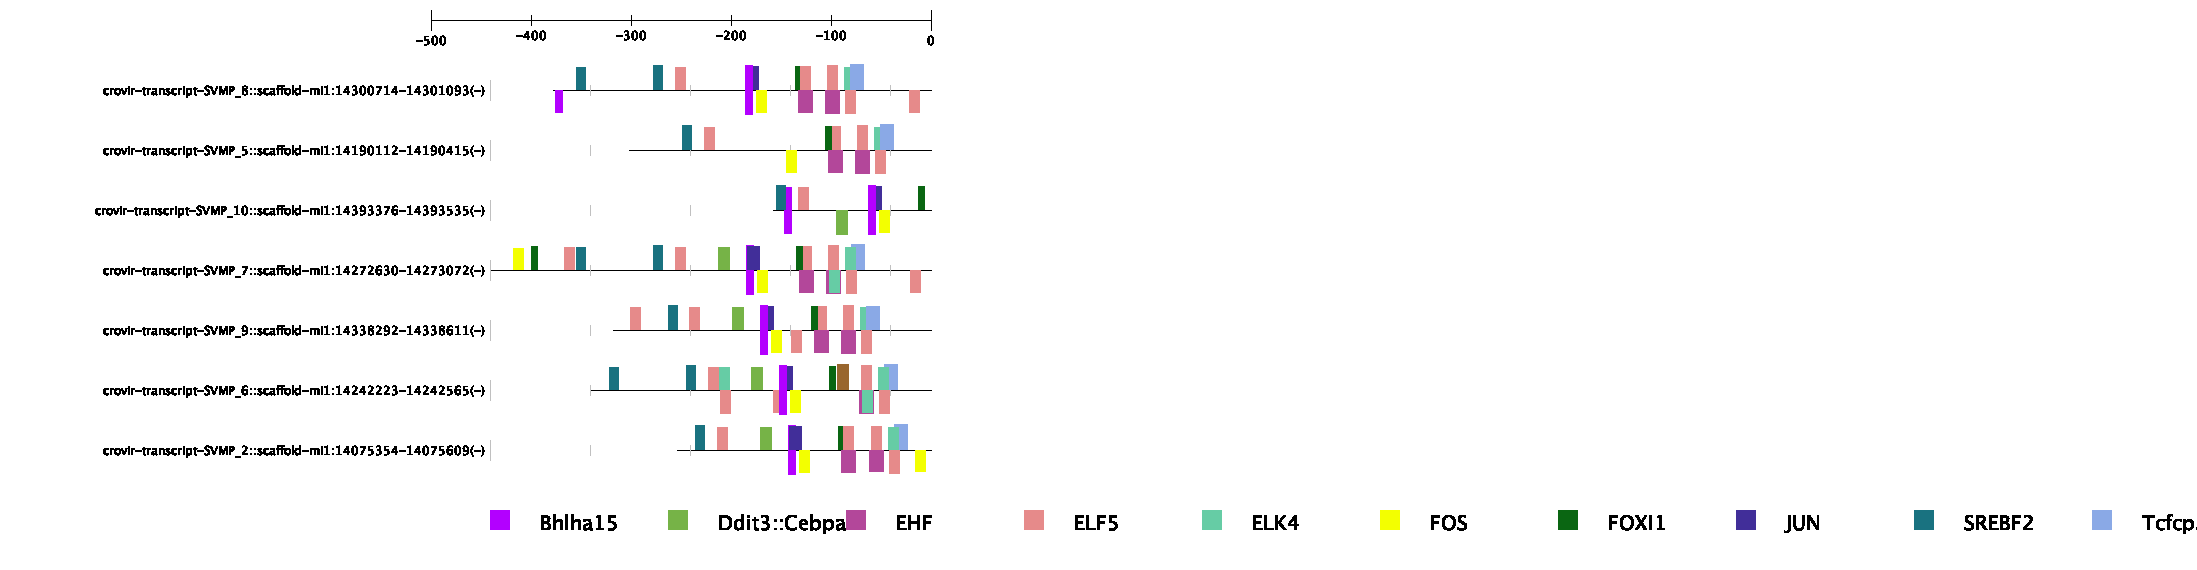

Values plotted in this chart, from the file beside it:
Gene Name, Gene ID, Transcription Factor Name, Transcription Factor ID, Start Position, End Position, Strand, Core Match Score, Matrix Match Score, Sequence
crovir-transcript-SVMP_8::scaffold-mi1:1…, 988313, FOXC2, MA0846.1, 177, 188, 1, 1, 0.858, TTAGCAAACACC
crovir-transcript-SVMP_8::scaffold-mi1:1…, 988313, FOXC2, MA0846.1, 239, 250, 1, 0.917, 0.883, ATAGTCAACAAA
crovir-transcript-SVMP_8::scaffold-mi1:1…, 988313, FOXO4, MA0848.1, 180, 186, 1, 1, 0.866, GCAAACA
crovir-transcript-SVMP_8::scaffold-mi1:1…, 988313, FOXO4, MA0848.1, 242, 248, 1, 0.898, 0.921, GTCAACA
crovir-transcript-SVMP_8::scaffold-mi1:1…, 988313, RORA, MA0071.1, 29, 38, -1, 1, 0.867, TAATTGGTCA
crovir-transcript-SVMP_8::scaffold-mi1:1…, 988313, SOX10, MA0442.2, 243, 253, 1, 1, 0.998, TCAACAAAGGA
crovir-transcript-SVMP_8::scaffold-mi1:1…, 988313, NR4A1, MA1112.2, 90, 101, -1, 0.907, 0.856, AAAAATGACAGC
crovir-transcript-SVMP_8::scaffold-mi1:1…, 988313, ELK4, MA0076.2, 291, 301, 1, 0.871, 0.859, TGTCTTCCAGC
crovir-transcript-SVMP_8::scaffold-mi1:1…, 988313, ELK4, MA0076.2, 275, 285, -1, 0.893, 0.887, TCTCTTCCTGC
crovir-transcript-SVMP_8::scaffold-mi1:1…, 988313, FOXI1, MA0042.2, 242, 248, 1, 0.85, 0.89, GTCAACA
crovir-transcript-SVMP_8::scaffold-mi1:1…, 988313, TFAP4, MA0691.1, 86, 95, 1, 1, 0.913, TTCAGCTGTC
crovir-transcript-SVMP_8::scaffold-mi1:1…, 988313, TFAP4, MA0691.1, 86, 95, -1, 1, 0.921, GACAGCTGAA
crovir-transcript-SVMP_8::scaffold-mi1:1…, 988313, FOS, MA0476.1, 203, 213, -1, 0.979, 0.853, CTTCATTCATG
crovir-transcript-SVMP_8::scaffold-mi1:1…, 988313, SREBF1, MA0595.1, 100, 109, -1, 0.944, 0.934, GTCACTCCAA
crovir-transcript-SVMP_8::scaffold-mi1:1…, 988313, SREBF1, MA0595.1, 23, 32, -1, 0.952, 0.862, GTCACAGCAA
crovir-transcript-SVMP_8::scaffold-mi1:1…, 988313, NFIX, MA0671.1, 7, 15, 1, 0.955, 0.939, TGAGCCAGG
crovir-transcript-SVMP_8::scaffold-mi1:1…, 988313, NFIX, MA0671.1, 116, 124, 1, 0.929, 0.914, TAAGCCACC
crovir-transcript-SVMP_8::scaffold-mi1:1…, 988313, NFIX, MA0671.1, 297, 305, 1, 1, 0.983, CCAGCCAAA
crovir-transcript-SVMP_8::scaffold-mi1:1…, 988313, NFIX, MA0671.1, 263, 271, -1, 1, 0.983, CAAGCCAAT
crovir-transcript-SVMP_8::scaffold-mi1:1…, 988313, Dlx4, MA0881.1, 32, 39, 1, 1, 1, CCAATTAA
crovir-transcript-SVMP_8::scaffold-mi1:1…, 988313, Dlx4, MA0881.1, 36, 43, -1, 0.883, 0.889, GCTATTAA
crovir-transcript-SVMP_8::scaffold-mi1:1…, 988313, TBX3, MA1566.1, 181, 190, -1, 1, 0.952, AAGGTGTTTG
crovir-transcript-SVMP_8::scaffold-mi1:1…, 988313, TBX3, MA1566.1, 117, 126, -1, 0.893, 0.856, CAGGTGGCTT
crovir-transcript-SVMP_8::scaffold-mi1:1…, 988313, NFATC1, MA0624.1, 223, 232, 1, 0.957, 0.925, TCATTCCTTG
crovir-transcript-SVMP_8::scaffold-mi1:1…, 988313, NFATC1, MA0624.1, 292, 301, 1, 0.948, 0.942, GTCTTCCAGC
crovir-transcript-SVMP_8::scaffold-mi1:1…, 988313, NFATC1, MA0624.1, 356, 365, 1, 1, 0.966, TCTTTCCTTA
crovir-transcript-SVMP_8::scaffold-mi1:1…, 988313, NFATC1, MA0624.1, 275, 284, -1, 0.948, 0.912, CTCTTCCTGC
crovir-transcript-SVMP_8::scaffold-mi1:1…, 988313, NFATC1, MA0624.1, 248, 257, -1, 0.948, 0.916, CTCTTCCTTT
crovir-transcript-SVMP_8::scaffold-mi1:1…, 988313, NFATC1, MA0624.1, 123, 132, -1, 1, 0.992, GTTTTCCAGG
crovir-transcript-SVMP_8::scaffold-mi1:1…, 988313, NFATC1, MA0624.1, 12, 21, -1, 1, 0.96, CCTTTCCCTG
crovir-transcript-SVMP_8::scaffold-mi1:1…, 988313, JUN, MA0488.1, 193, 205, 1, 0.967, 0.908, CATATGAGGGCAT
crovir-transcript-SVMP_8::scaffold-mi1:1…, 988313, EHF, MA0598.3, 272, 286, -1, 1, 0.897, ATCTCTTCCTGCTTT
crovir-transcript-SVMP_8::scaffold-mi1:1…, 988313, EHF, MA0598.3, 245, 259, -1, 1, 0.852, AGCTCTTCCTTTGTT
crovir-transcript-SVMP_8::scaffold-mi1:1…, 988313, Bhlha15, MA0607.1, 192, 199, 1, 1, 0.931, TCATATGA
crovir-transcript-SVMP_8::scaffold-mi1:1…, 988313, Bhlha15, MA0607.1, 192, 199, -1, 1, 0.931, TCATATGA
crovir-transcript-SVMP_8::scaffold-mi1:1…, 988313, Bhlha15, MA0607.1, 2, 9, -1, 0.873, 0.873, TCACATGT
crovir-transcript-SVMP_8::scaffold-mi1:1…, 988313, FIGLA, MA0820.1, 86, 95, 1, 0.909, 0.909, TTCAGCTGTC
crovir-transcript-SVMP_8::scaffold-mi1:1…, 988313, FIGLA, MA0820.1, 119, 128, 1, 1, 0.982, GCCACCTGGA
crovir-transcript-SVMP_8::scaffold-mi1:1…, 988313, FIGLA, MA0820.1, 86, 95, -1, 0.909, 0.901, GACAGCTGAA
crovir-transcript-SVMP_8::scaffold-mi1:1…, 988313, ELF5, MA0136.2, 122, 132, 1, 0.944, 0.88, ACCTGGAAAAC
crovir-transcript-SVMP_8::scaffold-mi1:1…, 988313, ELF5, MA0136.2, 247, 257, 1, 1, 0.901, CAAAGGAAGAG
crovir-transcript-SVMP_8::scaffold-mi1:1…, 988313, ELF5, MA0136.2, 274, 284, 1, 1, 0.951, AGCAGGAAGAG
crovir-transcript-SVMP_8::scaffold-mi1:1…, 988313, ELF5, MA0136.2, 356, 366, -1, 0.944, 0.886, ATAAGGAAAGA
crovir-transcript-SVMP_8::scaffold-mi1:1…, 988313, ELF5, MA0136.2, 292, 302, -1, 1, 0.89, GGCTGGAAGAC
crovir-transcript-SVMP_8::scaffold-mi1:1…, 988313, Arid3a, MA0151.1, 35, 40, 1, 1, 0.943, ATTAAT
crovir-transcript-SVMP_8::scaffold-mi1:1…, 988313, Arid3a, MA0151.1, 168, 173, 1, 0.939, 0.887, ATAAAT
crovir-transcript-SVMP_8::scaffold-mi1:1…, 988313, Arid3a, MA0151.1, 204, 209, 1, 0.936, 0.884, ATGAAT
crovir-transcript-SVMP_8::scaffold-mi1:1…, 988313, Arid3a, MA0151.1, 208, 213, 1, 0.936, 0.864, ATGAAG
crovir-transcript-SVMP_8::scaffold-mi1:1…, 988313, Arid3a, MA0151.1, 365, 370, 1, 0.97, 0.895, ATCAAG
crovir-transcript-SVMP_8::scaffold-mi1:1…, 988313, Arid3a, MA0151.1, 35, 40, -1, 1, 0.943, ATTAAT
crovir-transcript-SVMP_8::scaffold-mi1:1…, 988313, MEIS1, MA0498.2, 105, 111, 1, 1, 0.996, GTGACAT
crovir-transcript-SVMP_8::scaffold-mi1:1…, 988313, MEIS1, MA0498.2, 290, 296, -1, 0.896, 0.897, AAGACAG
crovir-transcript-SVMP_8::scaffold-mi1:1…, 988313, MEIS1, MA0498.2, 240, 246, -1, 0.857, 0.856, TTGACTA
crovir-transcript-SVMP_8::scaffold-mi1:1…, 988313, MEIS1, MA0498.2, 91, 97, -1, 1, 1, ATGACAG
crovir-transcript-SVMP_8::scaffold-mi1:1…, 988313, Tcfcp2l1, MA0145.2, 297, 310, 1, 0.989, 0.977, CCAGCCAAATCCAG
crovir-transcript-SVMP_8::scaffold-mi1:1…, 988313, SREBF2, MA0596.1, 23, 32, 1, 0.98, 0.87, TTGCTGTGAC
crovir-transcript-SVMP_8::scaffold-mi1:1…, 988313, SREBF2, MA0596.1, 100, 109, 1, 0.98, 0.947, TTGGAGTGAC
crovir-transcript-SVMP_8::scaffold-mi1:1…, 988313, NR4A2, MA0160.1, 198, 205, 1, 0.908, 0.862, GAGGGCAT
crovir-transcript-SVMP_8::scaffold-mi1:1…, 988313, NR4A2, MA0160.1, 132, 139, -1, 0.908, 0.874, GAGGGCAG
crovir-transcript-SVMP_8::scaffold-mi1:1…, 988313, NR4A2, MA0160.1, 68, 75, -1, 0.908, 0.853, CAGGGCAT
... 297 more rows
